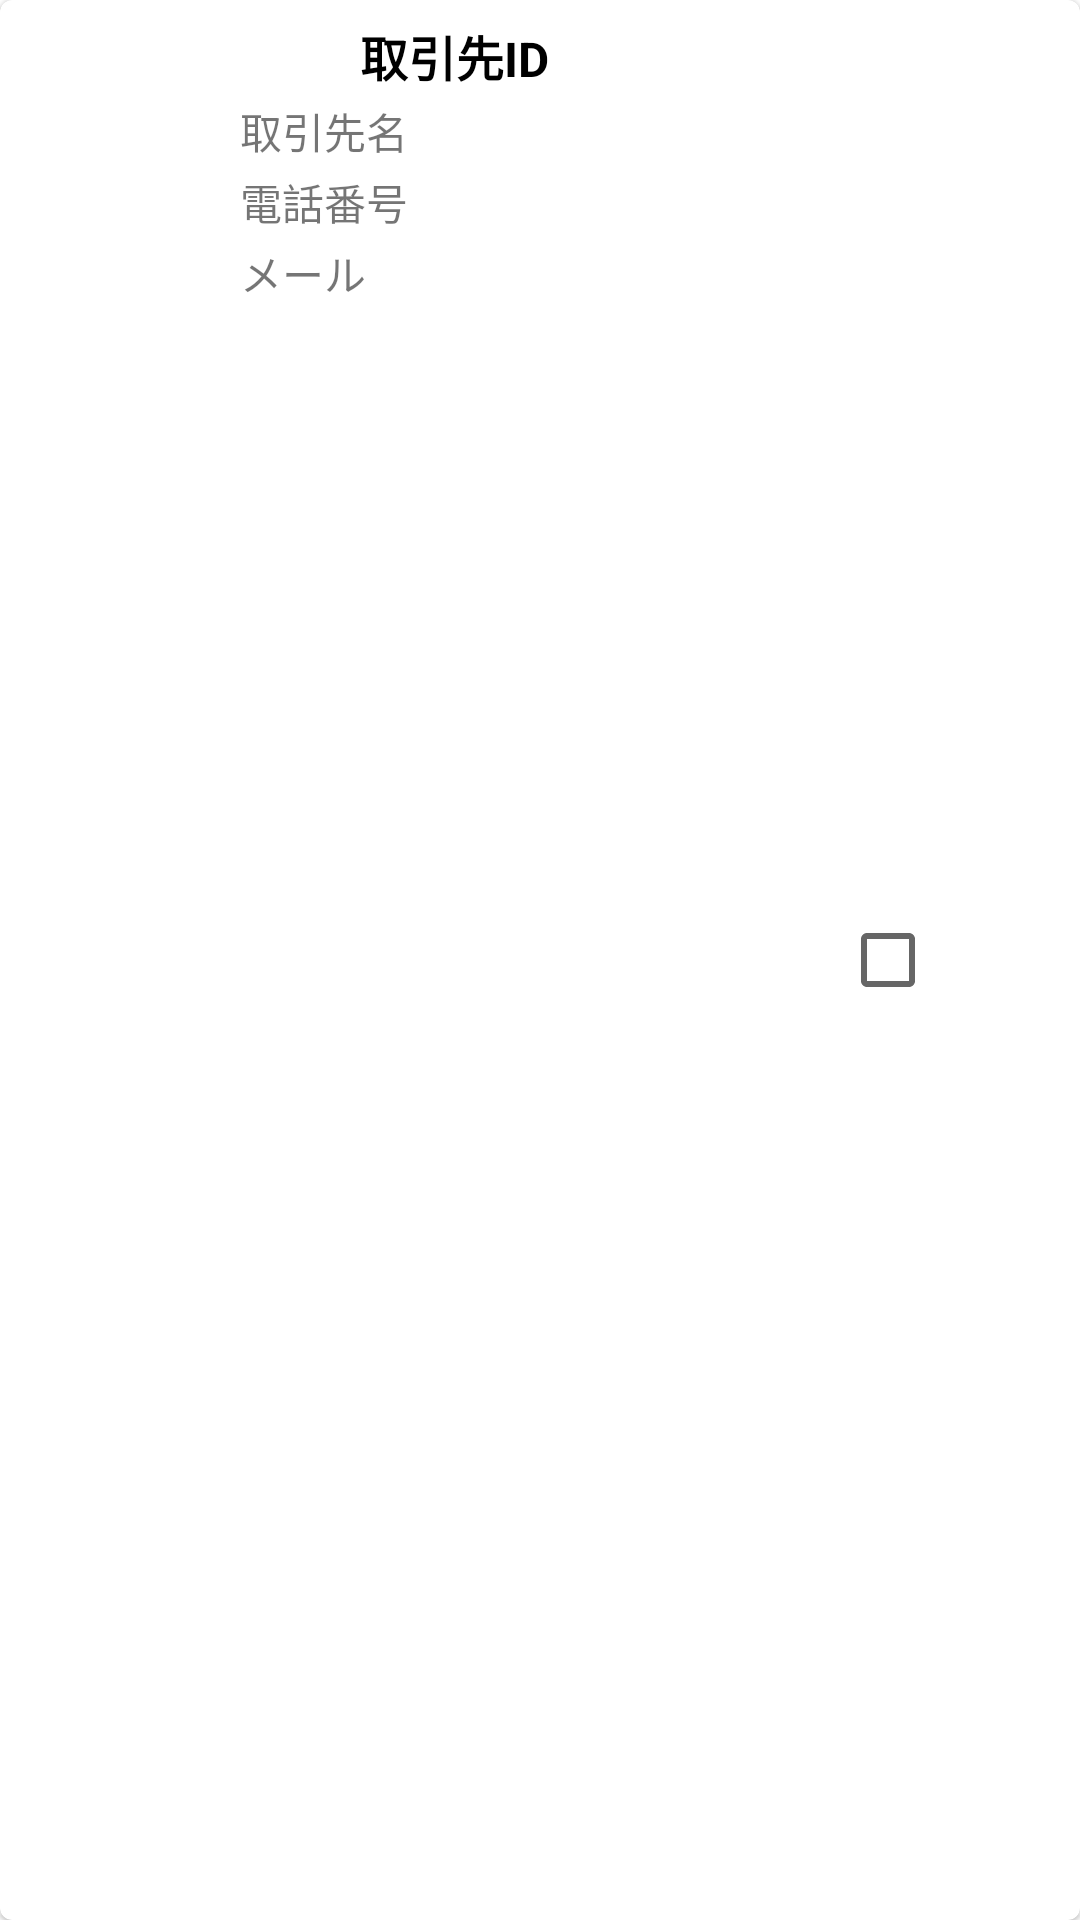

This screen was rendered from an Android layout file. Write that file and the resources it references.
<!-- AndroidManifest.xml: application theme Theme.StockControl -->
<!-- res/layout/activity_supplier_delete_row.xml -->
<?xml version="1.0" encoding="utf-8"?>
<com.google.android.material.card.MaterialCardView
    xmlns:android="http://schemas.android.com/apk/res/android"
    xmlns:app="http://schemas.android.com/apk/res-auto"
    android:layout_width="match_parent"
    android:layout_height="130dp"
    android:layout_marginStart="5dp"
    android:layout_marginEnd="5dp"
    android:layout_marginBottom="10dp">

    <androidx.constraintlayout.widget.ConstraintLayout
        android:layout_width="match_parent"
        android:layout_height="match_parent">

        <TextView
            android:id="@+id/textView"
            android:layout_width="wrap_content"
            android:layout_height="wrap_content"
            android:layout_marginStart="120dp"
            android:layout_marginTop="7dp"
            android:text="@string/supplier_Id"
            android:textColor="@color/black"
            android:textSize="16sp"
            android:textStyle="bold"
            app:layout_constraintStart_toStartOf="parent"
            app:layout_constraintTop_toTopOf="parent" />
        <TextView
            android:id="@+id/supplierId"
            android:layout_width="wrap_content"
            android:layout_height="wrap_content"
            android:layout_marginStart="32dp"
            android:textColor="@color/black"
            android:textSize="16sp"
            android:textStyle="bold"
            app:layout_constraintStart_toEndOf="@+id/textView"
            app:layout_constraintTop_toTopOf="@+id/textView" />
        <TextView
            android:id="@+id/textView5"
            android:layout_width="wrap_content"
            android:layout_height="wrap_content"
            android:layout_marginStart="80dp"
            android:layout_marginTop="3dp"
            android:text="@string/supplier_name"
            android:textSize="14sp"
            app:layout_constraintStart_toStartOf="parent"
            app:layout_constraintTop_toBottomOf="@+id/textView" />
        <TextView
            android:id="@+id/textView6"
            android:layout_width="wrap_content"
            android:layout_height="wrap_content"
            android:layout_marginTop="3dp"
            android:text="@string/email"
            android:textSize="14sp"
            app:layout_constraintStart_toStartOf="@+id/textView7"
            app:layout_constraintTop_toBottomOf="@+id/textView7" />

        <TextView
            android:id="@+id/email"
            android:layout_width="wrap_content"
            android:layout_height="wrap_content"
            android:layout_marginBottom="28dp"
            android:textSize="14sp"
            app:layout_constraintBottom_toBottomOf="parent"
            app:layout_constraintStart_toStartOf="@+id/phoneNumber"
            app:layout_constraintTop_toTopOf="@+id/textView6" />
        <TextView
            android:id="@+id/phoneNumber"
            android:layout_width="wrap_content"
            android:layout_height="wrap_content"
            android:textSize="14sp"
            app:layout_constraintStart_toStartOf="@+id/supplierName"
            app:layout_constraintTop_toTopOf="@+id/textView7" />
        <TextView
            android:id="@+id/supplierName"
            android:layout_width="wrap_content"
            android:layout_height="wrap_content"
            android:layout_marginStart="32dp"
            android:layout_marginBottom="68dp"
            android:textSize="14sp"
            app:layout_constraintBottom_toBottomOf="parent"
            app:layout_constraintStart_toEndOf="@+id/textView5"
            app:layout_constraintTop_toTopOf="@+id/textView5" />
        <TextView
            android:id="@+id/textView7"
            android:layout_width="wrap_content"
            android:layout_height="wrap_content"
            android:layout_marginTop="3dp"
            android:text="@string/phone_number"
            android:textSize="14sp"
            app:layout_constraintStart_toStartOf="@+id/textView5"
            app:layout_constraintTop_toBottomOf="@+id/textView5" />
        <CheckBox
            android:id="@+id/checkBox"
            android:layout_width="wrap_content"
            android:layout_height="wrap_content"
            android:layout_marginEnd="32dp"
            app:layout_constraintBottom_toBottomOf="parent"
            app:layout_constraintEnd_toEndOf="parent"
            app:layout_constraintTop_toTopOf="parent" />
    </androidx.constraintlayout.widget.ConstraintLayout>
</com.google.android.material.card.MaterialCardView>
<!-- resources referenced by this layout -->
<resources>
  <color name="black">#FF000000</color>
  <string name="email">メール</string>
  <string name="phone_number">電話番号</string>
  <string name="supplier_Id">取引先ID</string>
  <string name="supplier_name">取引先名</string>
  <style name="Theme.StockControl" parent="Theme.MaterialComponents.DayNight.DarkActionBar">
          
          <item name="colorPrimary">@color/purple_500</item>
          <item name="colorPrimaryVariant">@color/purple_700</item>
          <item name="colorOnPrimary">@color/white</item>
          
          <item name="colorSecondary">@color/teal_200</item>
          <item name="colorSecondaryVariant">@color/teal_700</item>
          <item name="colorOnSecondary">@color/black</item>
          
          <item name="android:statusBarColor">?attr/colorPrimaryVariant</item>
          
          //タイトルバー消す
          <item name="windowNoTitle">true</item>
          <item name="windowActionBar">false</item>
          <item name="android:windowFullscreen">true</item>
          <item name="android:windowContentOverlay">@null</item>
      </style>
  <color name="purple_500">#FF6200EE</color>
  <color name="purple_700">#FF3700B3</color>
  <color name="white">#FFFFFFFF</color>
  <color name="teal_200">#FF03DAC5</color>
  <color name="teal_700">#FF018786</color>
</resources>
